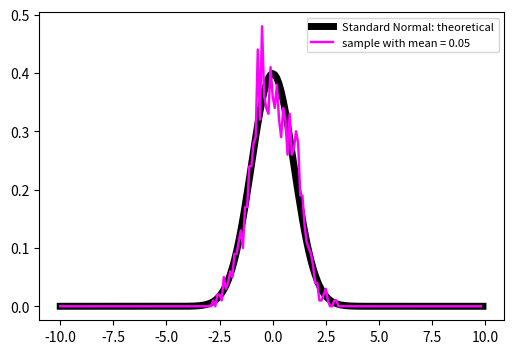
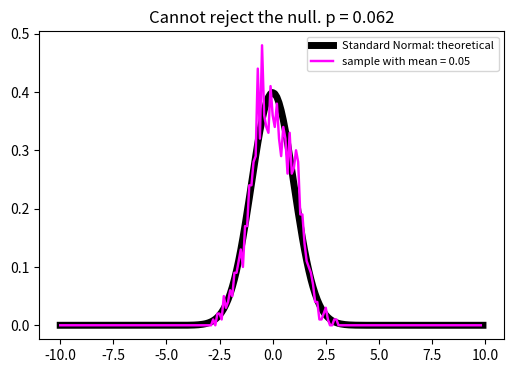
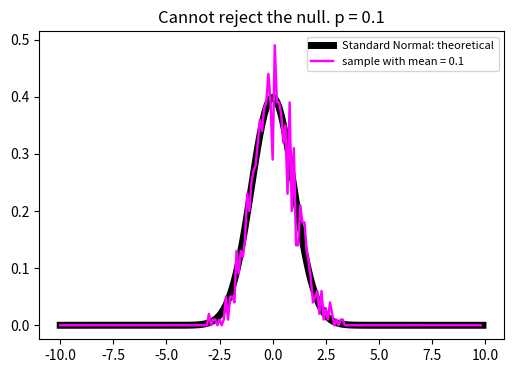
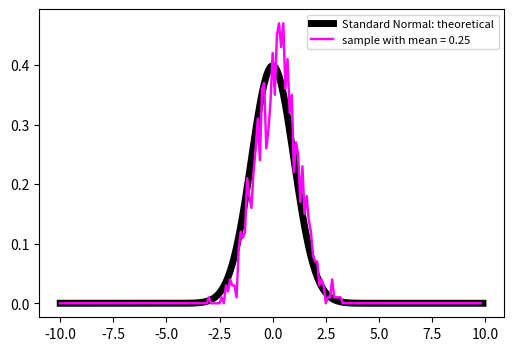
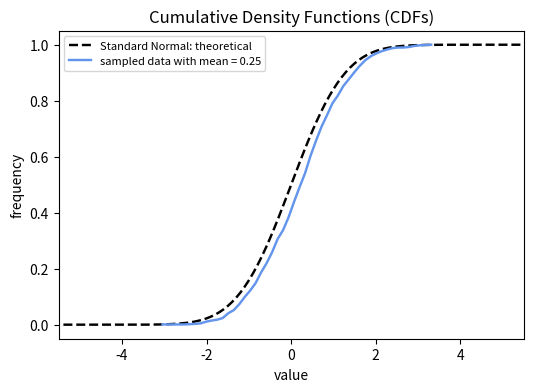
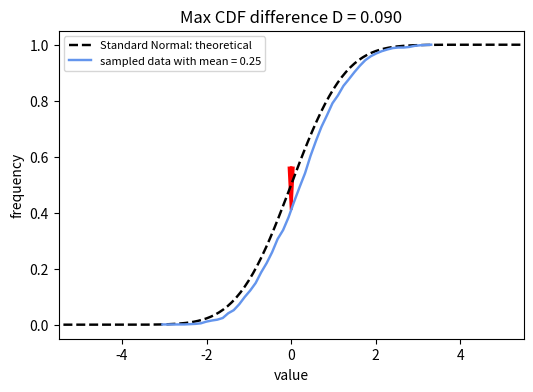
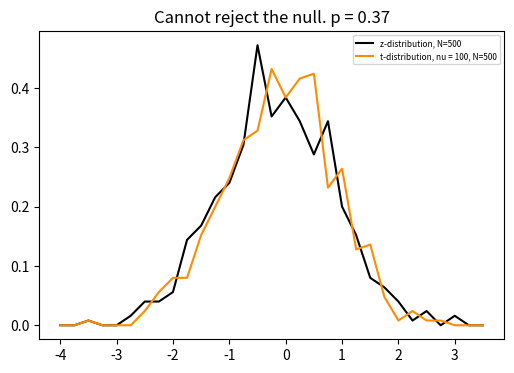

Write the Python code that produced these figures, in order.
import matplotlib.pyplot as plt
import numpy as np
import scipy.stats as stats

# Figure defaults for this notebook.
plt.rcParams["figure.dpi"] = 150
plt.rcParams["figure.figsize"] = (6.0, 4.0)

rng = np.random.default_rng(seed=33)


# Underlying normal population: mean = 0.05, sigma = 1, N = 1000.
mu_sample = 0.05
sigma_sample = 1.0
N_sample = 1000

x_sample = rng.normal(mu_sample, sigma_sample, N_sample)


# Bin edges used for the histogram and the theoretical PDF.
x = np.arange(-10, 10, 0.1)

hist, bin_edges = np.histogram(x_sample, x, density=True)
z = stats.norm.pdf(x, 0, 1)


plt.figure()
plt.plot(x, z, color="black", label="Standard Normal: theoretical", linewidth=5)
plt.plot(
    bin_edges[:-1],
    hist,
    color="fuchsia",
    label=f"sample with mean = {mu_sample}",
    linewidth=1.75,
)
plt.legend(fontsize=8)
plt.show()


D, p = stats.kstest(x_sample, "norm")
print(f"Max. difference D = {D:.4f}, p-value = {p:.4f}")

plt.figure()
plt.plot(x, z, color="black", label="Standard Normal: theoretical", linewidth=5)
plt.plot(
    bin_edges[:-1],
    hist,
    color="fuchsia",
    label=f"sample with mean = {mu_sample}",
    linewidth=1.75,
)
plt.legend(fontsize=8)
if p < 0.05:
    plt.title(f"Reject the null. p = {round(p, 3)}")
else:
    plt.title(f"Cannot reject the null. p = {round(p, 3)}")
plt.show()


mu_sample = 0.1
sigma_sample = 1.0
N_sample = 1000

x_sample2 = rng.normal(mu_sample, sigma_sample, N_sample)


hist, bin_edges = np.histogram(x_sample2, x, density=True)

D, p = stats.kstest(x_sample2, "norm")
print(f"Max. difference D = {D:.4f}, p-value = {p:.4f}")

plt.figure()
plt.plot(x, z, color="black", label="Standard Normal: theoretical", linewidth=5)
plt.plot(
    bin_edges[:-1],
    hist,
    label=f"sample with mean = {mu_sample}",
    color="fuchsia",
    linewidth=1.75,
)
plt.legend(fontsize=8)
if p < 0.05:
    plt.title(f"Reject the null. p = {round(p, 3)}")
else:
    plt.title(f"Cannot reject the null. p = {round(p, 3)}")
plt.show()


mu_sample = 0.25
sigma_sample = 1.0
N_sample = 1000

x_sample2 = rng.normal(mu_sample, sigma_sample, N_sample)


hist, bin_edges = np.histogram(x_sample2, x, density=True)

plt.figure()
plt.plot(x, z, color="black", label="Standard Normal: theoretical", linewidth=5)
plt.plot(
    bin_edges[:-1],
    hist,
    label=f"sample with mean = {mu_sample}",
    color="fuchsia",
    linewidth=1.75,
)
plt.legend(fontsize=8)
plt.show()


# True CDF of a standard normal, evaluated on our grid.
zc = stats.norm.cdf(x, 0, 1)

# Empirical CDF of the sample (via cumulative frequency in 50 bins).
x2c = stats.cumfreq(x_sample2, numbins=50)
y = x2c.lowerlimit + np.linspace(0, x2c.binsize * x2c.cumcount.size, x2c.cumcount.size)

plt.figure()
plt.plot(x, zc, "--", color="black", label="Standard Normal: theoretical", linewidth=1.75)
plt.plot(
    y,
    x2c.cumcount / len(x_sample2),
    color="cornflowerblue",
    label=f"sampled data with mean = {mu_sample}",
    linewidth=1.75,
)
plt.xlim(-5.5, 5.5)
plt.xlabel("value")
plt.ylabel("frequency")
plt.legend(fontsize=8, loc="upper left")
plt.title("Cumulative Density Functions (CDFs)")
plt.show()


plt.figure()
plt.plot(x, zc, "--", color="black", label="Standard Normal: theoretical", linewidth=1.75)
plt.plot(
    y,
    x2c.cumcount / len(x_sample2),
    color="cornflowerblue",
    label=f"sampled data with mean = {mu_sample}",
    linewidth=1.75,
)
plt.xlim(-5.5, 5.5)
plt.xlabel("value")
plt.ylabel("frequency")
plt.legend(fontsize=8, loc="upper left")
plt.title("Cumulative Density Functions (CDFs)")

# Interpolate both CDFs to a common grid so we can subtract them.
xinterp = np.arange(-5, 5, 0.1)
x2c_interp = np.interp(xinterp, y, x2c.cumcount / len(x_sample2), right=1.0)
zc_interp = np.interp(xinterp, x, zc, right=1.0)

# Difference at each grid point; argmax picks out the location of max gap.
diff_vec = np.abs(x2c_interp - zc_interp)
i = np.argmax(diff_vec)

plt.arrow(
    xinterp[i],
    zc_interp[i],
    0,
    x2c_interp[i] - zc_interp[i],
    color="red",
    linewidth=2,
    length_includes_head=True,
    head_width=0.1,
)
plt.title(f"Max CDF difference D = {diff_vec[i]:.3f}")
plt.show()


# Two samples: standard normal vs. a t-distribution with nu=100 degrees of freedom.
N = 500
xint = np.arange(-4.0, 4.0, 0.25)
nu = 100

x1 = rng.normal(0.0, 1.0, size=N)
x2 = stats.t.rvs(nu, size=N, random_state=rng)


D, p = stats.ks_2samp(x2, x1)
print(f"D = {D:.4f}, p-value = {p:.4f}")


plt.figure()

hist, bin_edges = np.histogram(x1, xint, density=True)
plt.plot(bin_edges[:-1], hist, color="black", label=f"z-distribution, N={N}")

hist, bin_edges = np.histogram(x2, xint, density=True)
plt.plot(
    bin_edges[:-1],
    hist,
    color="darkorange",
    label=f"t-distribution, nu = {nu}, N={N}",
)

plt.legend(fontsize=6)
if p < 0.05:
    plt.title(f"Reject the null. p = {round(p, 3)}")
else:
    plt.title(f"Cannot reject the null. p = {round(p, 3)}")
plt.show()
